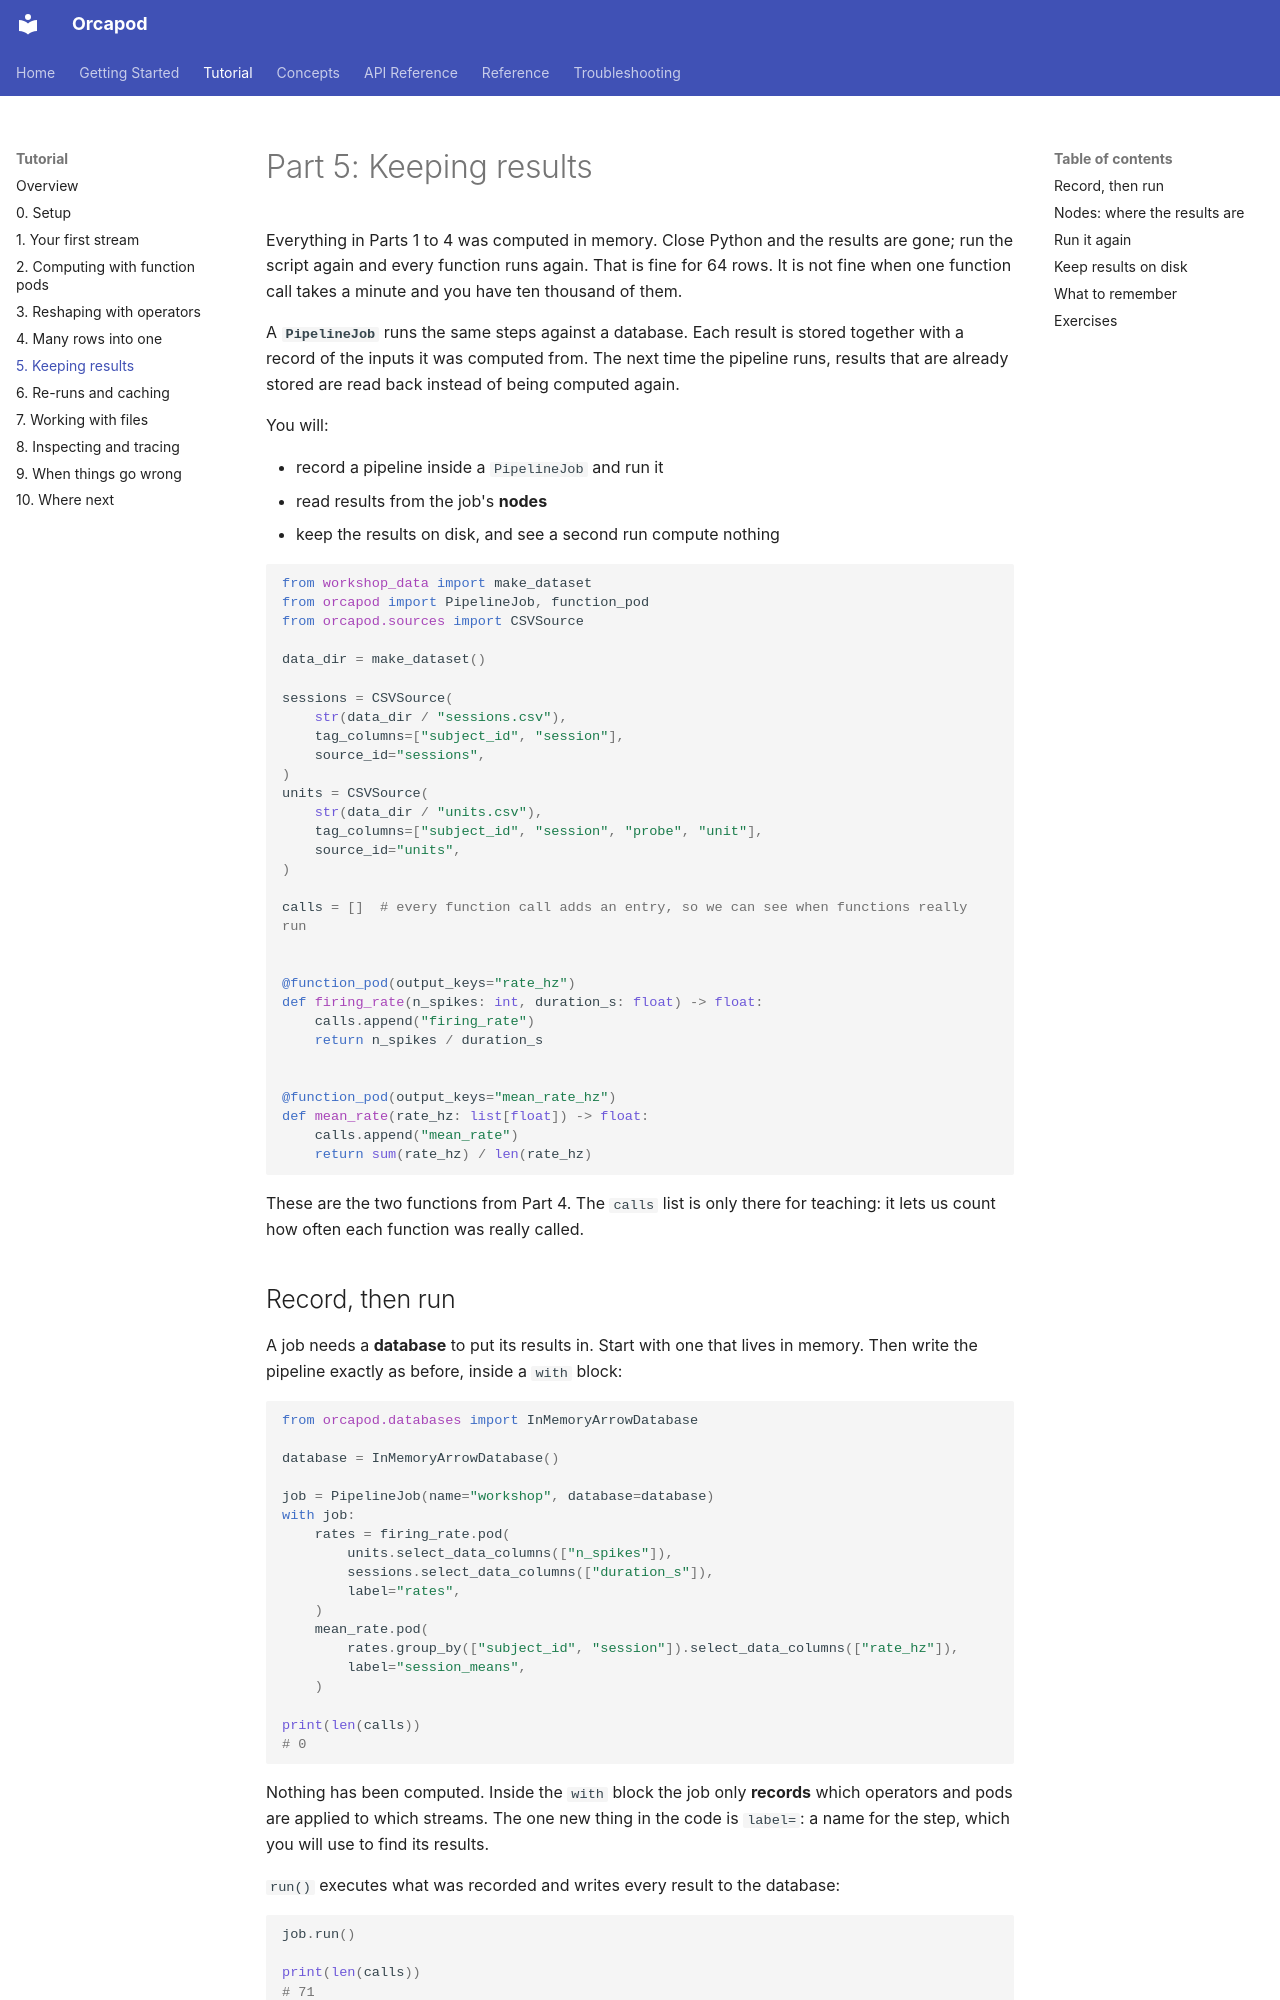

repository: nauticalab/orcapod-python · page: tutorial/05-pipeline-job/index.html · generator: mkdocs

# Part 5: Keeping results

Everything in Parts 1 to 4 was computed in memory. Close Python and the results are gone;
run the script again and every function runs again. That is fine for 64 rows. It is not fine
when one function call takes a minute and you have ten thousand of them.

A **`PipelineJob`** runs the same steps against a database. Each result is stored together
with a record of the inputs it was computed from. The next time the pipeline runs, results
that are already stored are read back instead of being computed again.

You will:

- record a pipeline inside a `PipelineJob` and run it
- read results from the job's **nodes**
- keep the results on disk, and see a second run compute nothing

```python
from workshop_data import make_dataset
from orcapod import PipelineJob, function_pod
from orcapod.sources import CSVSource

data_dir = make_dataset()

sessions = CSVSource(
    str(data_dir / "sessions.csv"),
    tag_columns=["subject_id", "session"],
    source_id="sessions",
)
units = CSVSource(
    str(data_dir / "units.csv"),
    tag_columns=["subject_id", "session", "probe", "unit"],
    source_id="units",
)

calls = []  # every function call adds an entry, so we can see when functions really run


@function_pod(output_keys="rate_hz")
def firing_rate(n_spikes: int, duration_s: float) -> float:
    calls.append("firing_rate")
    return n_spikes / duration_s


@function_pod(output_keys="mean_rate_hz")
def mean_rate(rate_hz: list[float]) -> float:
    calls.append("mean_rate")
    return sum(rate_hz) / len(rate_hz)
```

These are the two functions from Part 4. The `calls` list is only there for teaching: it
lets us count how often each function was really called.

## Record, then run

A job needs a **database** to put its results in. Start with one that lives in memory. Then write the pipeline exactly as before, inside a `with` block:

```python
from orcapod.databases import InMemoryArrowDatabase

database = InMemoryArrowDatabase()

job = PipelineJob(name="workshop", database=database)
with job:
    rates = firing_rate.pod(
        units.select_data_columns(["n_spikes"]),
        sessions.select_data_columns(["duration_s"]),
        label="rates",
    )
    mean_rate.pod(
        rates.group_by(["subject_id", "session"]).select_data_columns(["rate_hz"]),
        label="session_means",
    )

print(len(calls))
# 0
```

Nothing has been computed. Inside the `with` block the job only **records** which operators
and pods are applied to which streams. The one new thing in the code is `label=`: a name for
the step, which you will use to find its results.

`run()` executes what was recorded and writes every result to the database:

```python
job.run()

print(len(calls))
# 71
print(calls.count("firing_rate"), calls.count("mean_rate"))
# 63 8
```

`mean_rate` ran 8 times, once per session. `firing_rate` ran 63 times for 64 units. That is
not a mistake: two units happen to have the same spike count and the same session duration.
Orcapod stores a result under the function and the *values* of its inputs, so the second of
those two units found its answer already stored.
